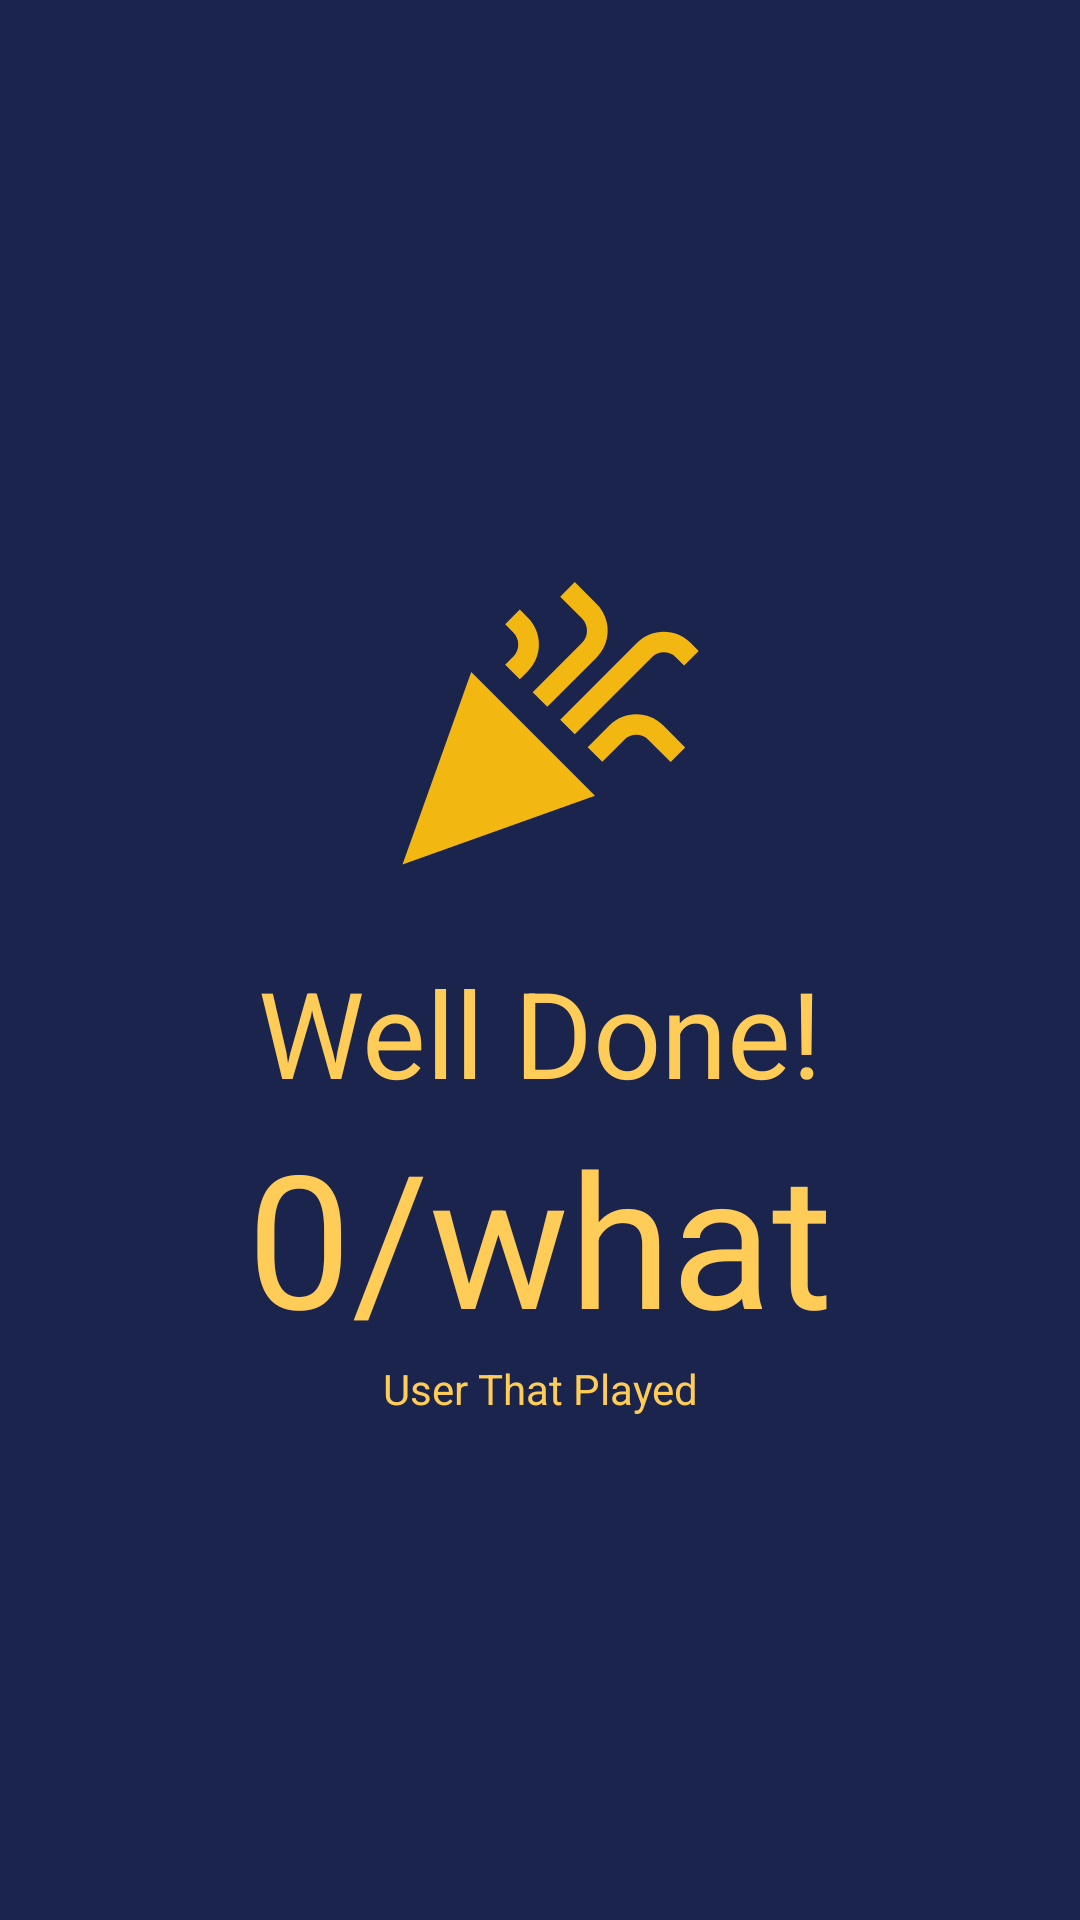

Write the Android layout XML for this screen, with the resource values it uses.
<!-- AndroidManifest.xml: application theme Base.Theme.KrahtzQuizMaster -->
<!-- res/layout/activity_result.xml -->
<?xml version="1.0" encoding="utf-8"?>
<LinearLayout xmlns:android="http://schemas.android.com/apk/res/android"
    xmlns:app="http://schemas.android.com/apk/res-auto"
    xmlns:tools="http://schemas.android.com/tools"
    android:layout_width="match_parent"
    android:layout_height="match_parent"
    android:background="@color/primary"
    android:gravity="center"
    android:orientation="vertical"
    tools:context=".ResultActivity">


    <ImageView
        android:layout_width="150dp"
        android:layout_height="150dp"
        android:src="@drawable/baseline_celebration_24"
        android:padding="20dp"/>
    <TextView
        android:layout_width="match_parent"
        android:layout_height="wrap_content"
        android:text="Well Done!"
        android:textAlignment="center"
        android:textSize="40sp"/>
    <TextView
        android:id="@+id/tv_resultscore"
        android:layout_width="match_parent"
        android:layout_height="wrap_content"
        android:text="0/what"
        android:textSize="62sp"
        android:textAlignment="center"/>

    <TextView
        android:id="@+id/tv_playername"
        android:layout_width="match_parent"
        android:layout_height="wrap_content"
        android:text="User That Played"
        android:textAlignment="center"/>
</LinearLayout>
<!-- resources referenced by this layout -->
<resources>
  <color name="primary">#FF1A244D</color>
  <!-- drawable baseline_celebration_24 (drawable) -->
  <vector android:height="24dp" android:tint="#F3B712"
      android:viewportHeight="24" android:viewportWidth="24"
      android:width="24dp" xmlns:android="http://schemas.android.com/apk/res/android">
      <path android:fillColor="@android:color/white" android:pathData="M2,22l14,-5l-9,-9z"/>
      <path android:fillColor="@android:color/white" android:pathData="M14.53,12.53l5.59,-5.59c0.49,-0.49 1.28,-0.49 1.77,0l0.59,0.59l1.06,-1.06l-0.59,-0.59c-1.07,-1.07 -2.82,-1.07 -3.89,0l-5.59,5.59L14.53,12.53z"/>
      <path android:fillColor="@android:color/white" android:pathData="M10.06,6.88L9.47,7.47l1.06,1.06l0.59,-0.59c1.07,-1.07 1.07,-2.82 0,-3.89l-0.59,-0.59L9.47,4.53l0.59,0.59C10.54,5.6 10.54,6.4 10.06,6.88z"/>
      <path android:fillColor="@android:color/white" android:pathData="M17.06,11.88l-1.59,1.59l1.06,1.06l1.59,-1.59c0.49,-0.49 1.28,-0.49 1.77,0l1.61,1.61l1.06,-1.06l-1.61,-1.61C19.87,10.81 18.13,10.81 17.06,11.88z"/>
      <path android:fillColor="@android:color/white" android:pathData="M15.06,5.88l-3.59,3.59l1.06,1.06l3.59,-3.59c1.07,-1.07 1.07,-2.82 0,-3.89l-1.59,-1.59l-1.06,1.06l1.59,1.59C15.54,4.6 15.54,5.4 15.06,5.88z"/>
  </vector>
  <style name="Base.Theme.KrahtzQuizMaster" parent="Theme.Material3.DayNight.NoActionBar">
          
          
          <item name="colorPrimary">@color/primary</item>
          <item name="android:textColor">@color/primary_text</item>
      </style>
  <color name="primary_text">#FFFFCC57</color>
</resources>
